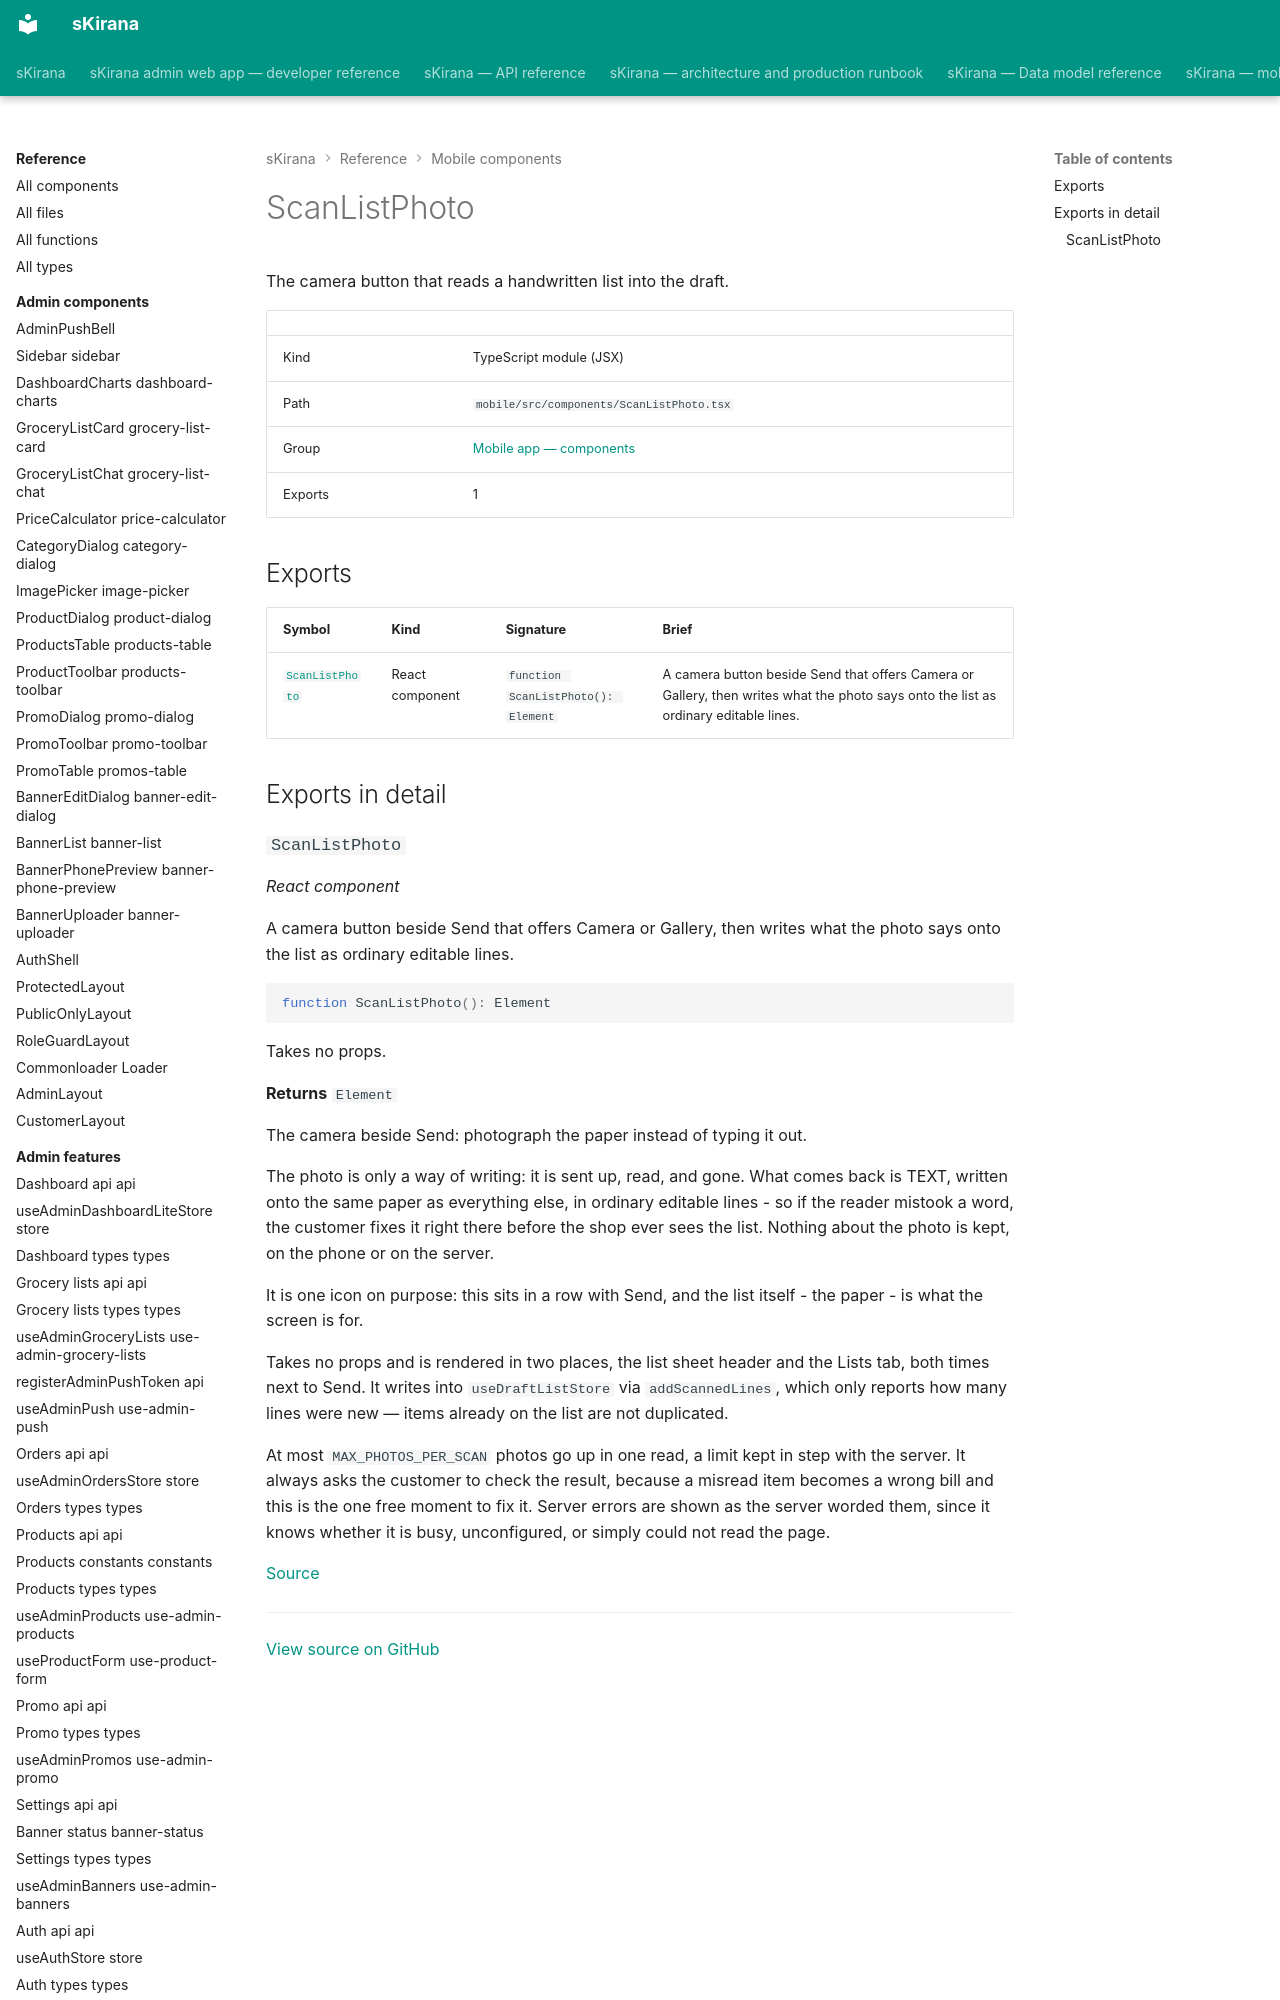

repository: shiv-anshu-gupta/TypeScriptProject · page: reference/mobile-components/components-scan-list-photo/index.html · generator: mkdocs

# ScanListPhoto

The camera button that reads a handwritten list into the draft.

|  |  |
|---|---|
| Kind | TypeScript module (JSX) |
| Path | `mobile/src/components/ScanListPhoto.tsx` |
| Group | [Mobile app — components](index.md) |
| Exports | 1 |

## Exports

| Symbol | Kind | Signature | Brief |
|---|---|---|---|
| [`ScanListPhoto`](#component-scan-list-photo) | React component | `function ScanListPhoto(): Element` | A camera button beside Send that offers Camera or Gallery, then writes what the photo says onto the list as ordinary editable lines. |

## Exports in detail
